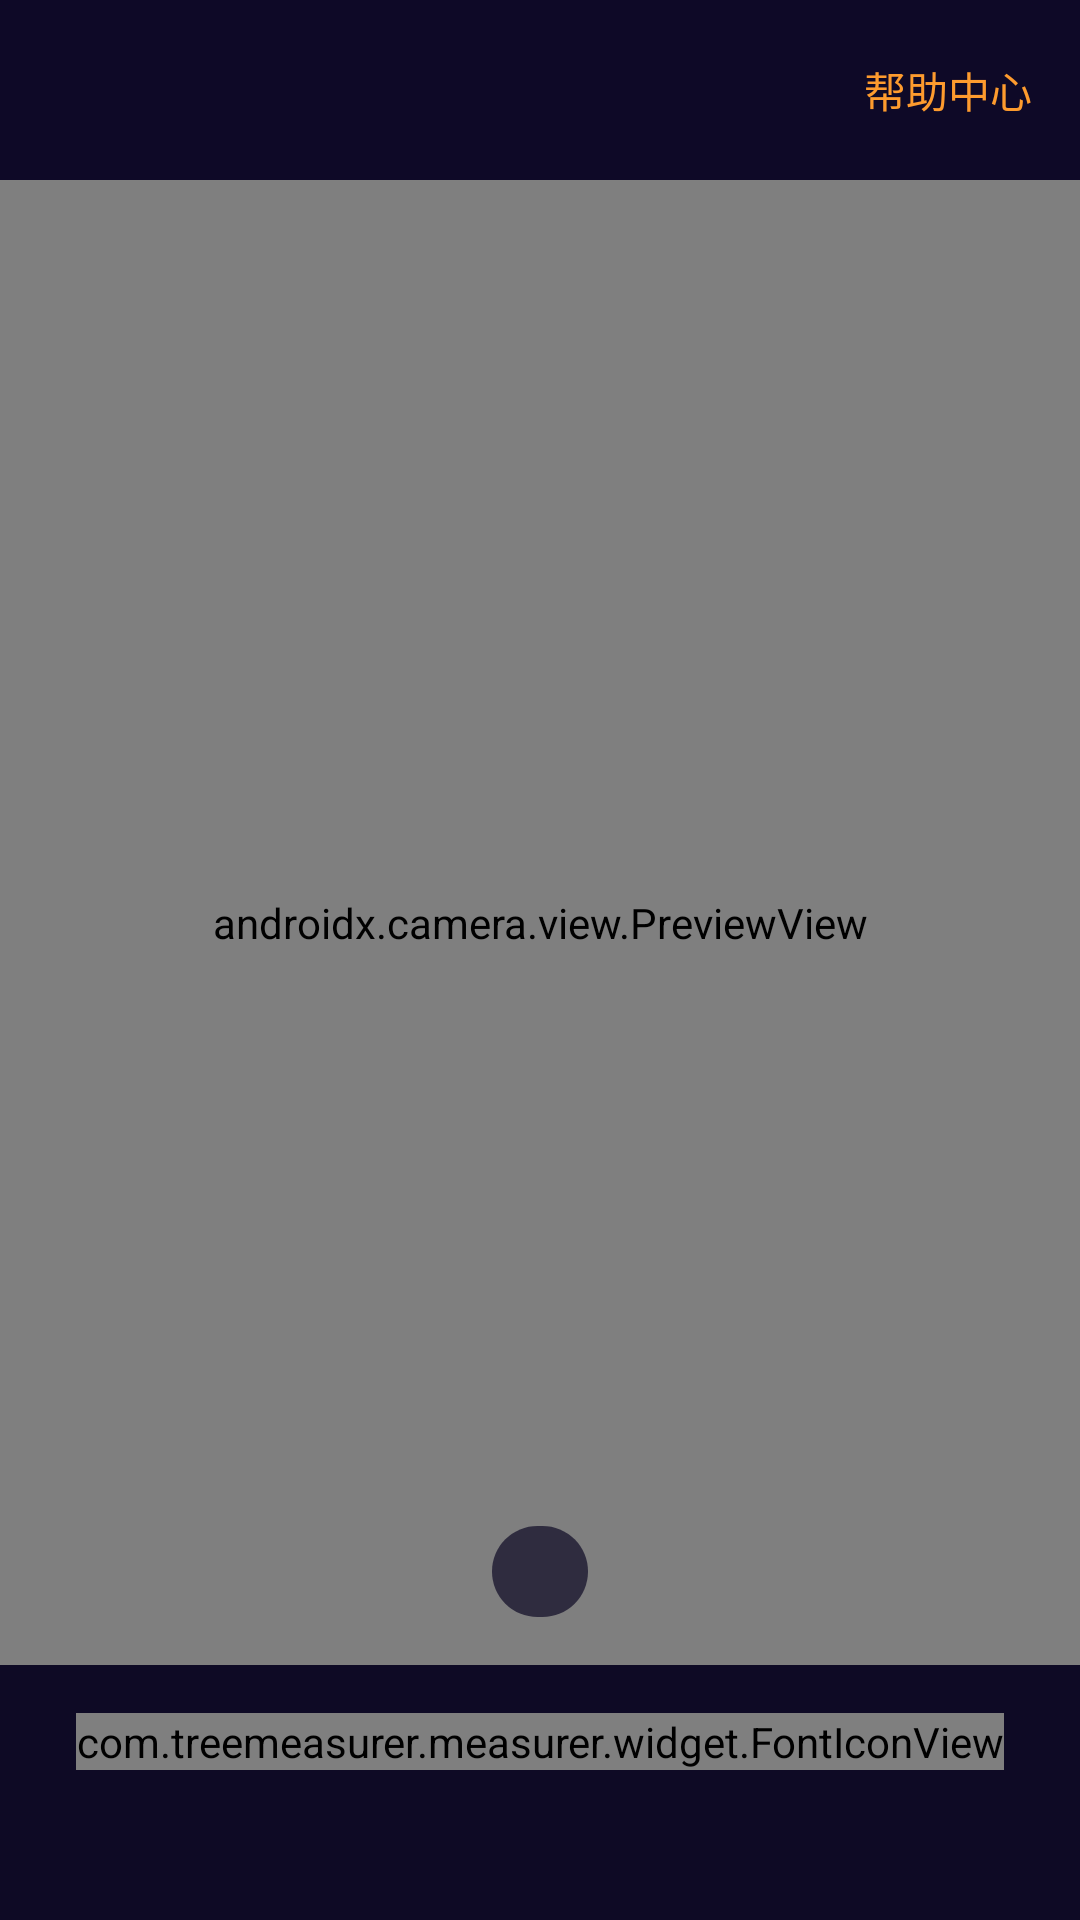

Android layout source for this screen:
<!-- AndroidManifest.xml: application theme mytheme -->
<!-- res/layout/activity_camera.xml -->
<?xml version="1.0" encoding="utf-8"?>
<androidx.constraintlayout.widget.ConstraintLayout xmlns:android="http://schemas.android.com/apk/res/android"
    xmlns:app="http://schemas.android.com/apk/res-auto"
    xmlns:tools="http://schemas.android.com/tools"
    android:layout_width="match_parent"
    android:layout_height="match_parent"
    android:background="@color/activityBackground">

    <include
        android:id="@+id/include"
        layout="@layout/header" />

    <androidx.camera.view.PreviewView
        android:id="@+id/viewFinder"
        android:layout_width="match_parent"
        android:layout_height="0dp"
        android:layout_marginBottom="16dp"
        app:layout_constraintBottom_toTopOf="@+id/camera_capture_button"
        app:layout_constraintTop_toBottomOf="@id/include" />

    <com.treemeasurer.measurer.widget.FontIconView
        android:id="@+id/camera_capture_button"
        android:layout_width="wrap_content"
        android:layout_height="wrap_content"
        android:layout_marginBottom="50dp"
        android:textColor="#fff"
        android:textSize="64dp"
        android:scaleType="fitCenter"
        android:text="@string/camera"
        app:layout_constraintBottom_toBottomOf="parent"
        app:layout_constraintLeft_toLeftOf="parent"
        app:layout_constraintRight_toRightOf="parent" />

    <TextView
        android:id="@+id/text_view_oritation"
        android:layout_width="wrap_content"
        android:layout_height="wrap_content"
        android:layout_marginTop="36dp"
        android:background="@drawable/shape_background_tip"
        android:paddingStart="16dp"
        android:paddingEnd="16dp"
        android:paddingBottom="5dp"
        android:paddingTop="5dp"
        android:textColor="#fff"
        android:textSize="15sp"
        app:layout_constraintEnd_toEndOf="parent"
        app:layout_constraintStart_toStartOf="parent"
        app:layout_constraintTop_toBottomOf="@id/include"
        android:visibility="invisible"/>

    <TextView
        android:id="@+id/text_view_dis"
        android:layout_width="wrap_content"
        android:layout_height="wrap_content"
        android:layout_marginTop="36dp"
        android:background="@drawable/shape_background_tip"
        android:paddingStart="16dp"
        android:paddingEnd="16dp"
        android:paddingBottom="5dp"
        android:paddingTop="5dp"
        android:textColor="#fff"
        android:textSize="15sp"
        app:layout_constraintEnd_toEndOf="parent"
        app:layout_constraintStart_toStartOf="parent"
        app:layout_constraintTop_toBottomOf="@id/include"
        android:visibility="invisible"/>

    <TextView
        android:id="@+id/text_view_use_tip"
        android:layout_width="wrap_content"
        android:layout_height="wrap_content"
        android:background="@drawable/shape_background_tip"
        android:paddingStart="16dp"
        android:paddingTop="5dp"
        android:paddingEnd="16dp"
        android:paddingBottom="5dp"
        android:textColor="#fff"
        android:textSize="15sp"
        app:layout_constraintBottom_toBottomOf="@+id/viewFinder"
        android:layout_marginBottom="16dp"
        app:layout_constraintEnd_toEndOf="parent"
        app:layout_constraintStart_toStartOf="parent" />

    <androidx.constraintlayout.widget.ConstraintLayout
        android:id="@+id/height_edit_layout"
        android:layout_width="wrap_content"
        android:layout_height="wrap_content"
        android:layout_marginEnd="16dp"
        android:paddingStart="16dp"
        android:paddingEnd="16dp"
        android:paddingTop="5dp"
        android:paddingBottom="5dp"
        android:background="@drawable/shape_background_edit"
        android:orientation="horizontal"
        app:layout_constraintBottom_toBottomOf="@+id/camera_capture_button"
        app:layout_constraintEnd_toEndOf="parent"
        app:layout_constraintTop_toTopOf="@+id/camera_capture_button"
        android:visibility="invisible">

        <TextView
            android:id="@+id/text_view_edit_height"
            android:layout_width="wrap_content"
            android:layout_height="wrap_content"
            android:layout_marginEnd="16dp"
            android:textColor="#fff"
            android:textSize="15sp"
            app:layout_constraintEnd_toEndOf="@id/font_edit"
            app:layout_constraintTop_toTopOf="parent"
            app:layout_constraintBottom_toBottomOf="parent"/>
        <com.treemeasurer.measurer.widget.FontIconView
            android:id="@+id/font_edit"
            app:layout_constraintEnd_toEndOf="parent"
            app:layout_constraintTop_toTopOf="@+id/text_view_edit_height"
            app:layout_constraintBottom_toBottomOf="@+id/text_view_edit_height"
            android:layout_width="wrap_content"
            android:layout_height="wrap_content"
            android:text="@string/edit"
            android:textColor="#fff"
            android:textSize="16sp" />
    </androidx.constraintlayout.widget.ConstraintLayout>

    <com.treemeasurer.measurer.widget.FontIconView
        android:id="@+id/font_target"
        android:layout_width="wrap_content"
        android:layout_height="wrap_content"
        android:text="@string/target"
        android:textColor="#ff0000"
        android:textSize="48sp"
        app:layout_constraintBottom_toBottomOf="parent"
        app:layout_constraintEnd_toEndOf="parent"
        app:layout_constraintStart_toStartOf="parent"
        app:layout_constraintTop_toTopOf="parent"
        android:visibility="invisible"/>

</androidx.constraintlayout.widget.ConstraintLayout>
<!-- res/layout/header.xml (included above) -->
<?xml version="1.0" encoding="utf-8"?>
<androidx.constraintlayout.widget.ConstraintLayout
    xmlns:android="http://schemas.android.com/apk/res/android"
    xmlns:app="http://schemas.android.com/apk/res-auto"
    android:layout_width="match_parent"
    android:layout_height="60dp"
    android:background="#0E0927">

    <TextView
        android:id="@+id/text_title"
        android:textColor="#fff"
        android:textSize="20sp"
        android:layout_width="wrap_content"
        android:layout_height="wrap_content"
        app:layout_constraintBottom_toBottomOf="parent"
        app:layout_constraintEnd_toEndOf="parent"
        app:layout_constraintStart_toStartOf="parent"
        app:layout_constraintTop_toTopOf="parent" />

    <TextView
        android:id="@+id/help_center"
        android:layout_width="wrap_content"
        android:layout_height="wrap_content"
        android:layout_marginEnd="16dp"
        android:text="帮助中心"
        android:textColor="#FD9B2E"
        app:layout_constraintBottom_toBottomOf="parent"
        app:layout_constraintEnd_toEndOf="parent"
        app:layout_constraintTop_toTopOf="parent" />

</androidx.constraintlayout.widget.ConstraintLayout>
<!-- resources referenced by this layout -->
<resources>
  <color name="activityBackground">#0E0A25</color>
  <!-- drawable shape_background_edit (drawable) -->
  <?xml version="1.0" encoding="utf-8"?>
  <shape xmlns:android="http://schemas.android.com/apk/res/android">
      <corners android:radius="25dp"/>
      <solid android:color="#010101"/>
  </shape>
  <!-- drawable shape_background_tip (drawable) -->
  <?xml version="1.0" encoding="utf-8"?>
  <shape xmlns:android="http://schemas.android.com/apk/res/android">
      <corners android:radius="25dp"/>
      <solid android:color="#B2A5A5A5"/>
  </shape>
  <string name="camera"></string>
  <string name="edit"></string>
  <string name="target"></string>
  <style name="mytheme" parent="Theme.MaterialComponents.DayNight.NoActionBar">
          <item name="android:buttonTint">#ff0000</item>
          <item name="backgroundTint">#0D0925</item>
          <item name="android:statusBarColor">#0D0925</item>
          <item name="buttonStyle">@style/button</item>
      </style>
  <style name="button" parent="@style/Widget.MaterialComponents.Button">
          <item name="buttonTint">@color/activityBackground</item>
          <item name="android:background">@drawable/shape_background_guide_button</item>
          <item name="android:gravity">center_vertical|center_horizontal</item>
      </style>
</resources>
